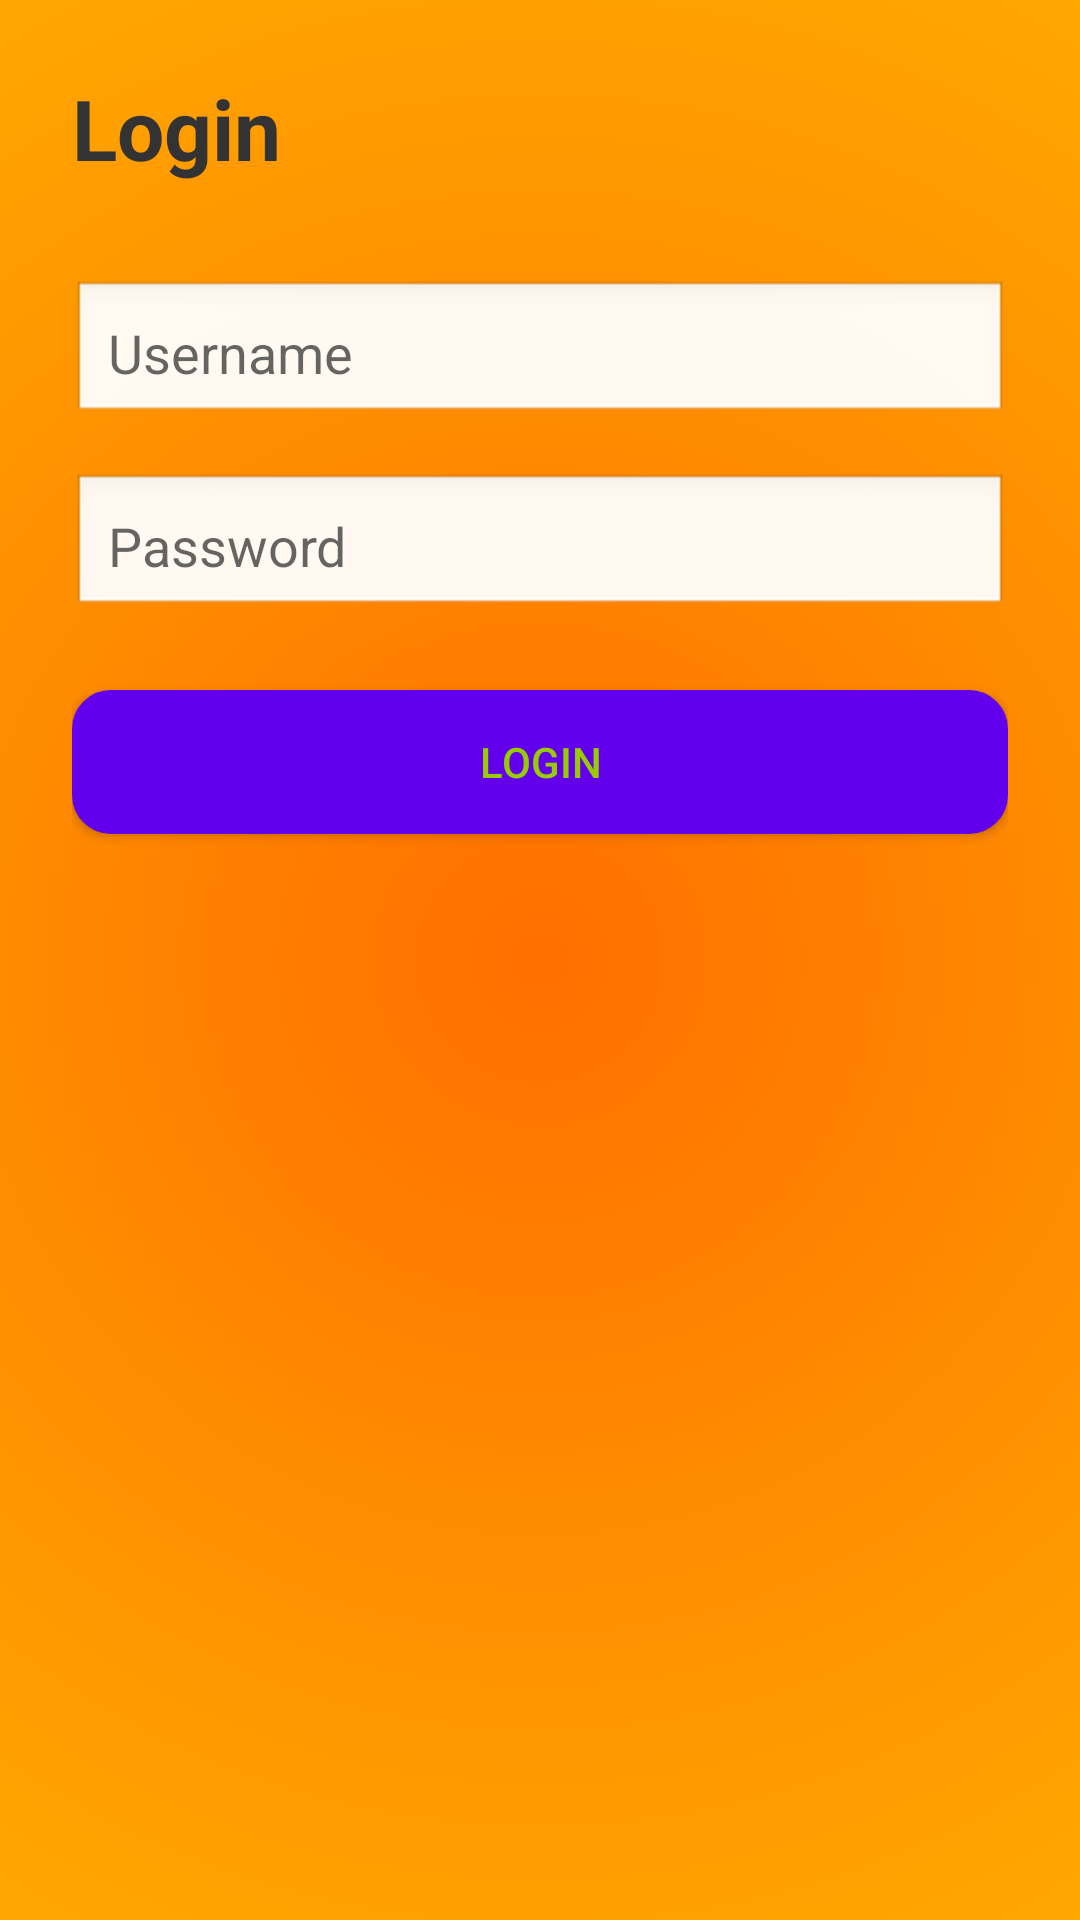

Reconstruct the res/layout file that produces this screen, plus the resources it refers to.
<!-- AndroidManifest.xml: activity theme Theme.AppCompat.Light -->
<!-- res/layout/activity_login.xml -->
<?xml version="1.0" encoding="utf-8"?>
<ScrollView xmlns:android="http://schemas.android.com/apk/res/android"
    android:layout_width="match_parent"
    android:layout_height="match_parent"
    android:fillViewport="true"
    android:background="@drawable/gradient_background">

    <LinearLayout
        android:orientation="vertical"
        android:layout_width="match_parent"
        android:layout_height="wrap_content"
        android:padding="24dp"
        android:gravity="center_horizontal">

        <TextView
            android:id="@+id/tvTitle"
            android:text="Login"
            android:layout_width="match_parent"
            android:layout_height="wrap_content"
            android:textSize="28sp"
            android:textStyle="bold"
            android:textColor="#333333"
            android:layout_marginBottom="32dp"/>

        <EditText
            android:id="@+id/etUsername"
            android:layout_width="match_parent"
            android:layout_height="wrap_content"
            android:hint="Username"
            android:padding="12dp"
            android:background="@android:drawable/edit_text"
            android:layout_marginBottom="16dp"/>

        <EditText
            android:id="@+id/etPassword"
            android:layout_width="match_parent"
            android:layout_height="wrap_content"
            android:hint="Password"
            android:inputType="textPassword"
            android:padding="12dp"
            android:background="@android:drawable/edit_text"
            android:layout_marginBottom="24dp"/>

        <Button
            android:id="@+id/btnLogin"
            android:layout_width="match_parent"
            android:layout_height="wrap_content"
            android:text="Login"
            android:background="@drawable/button_selected"
            android:textColor="@drawable/text_color_selector"
            android:backgroundTint="#FF6200EE"
            android:padding="14dp"
            android:layout_marginBottom="24dp"
            android:elevation="4dp"/>

        <ProgressBar
            android:id="@+id/progressBar"
            android:layout_width="wrap_content"
            android:layout_height="wrap_content"
            android:visibility="gone"
            android:layout_gravity="center"
            android:layout_marginBottom="16dp"/>

        <TextView
            android:id="@+id/tvError"
            android:textColor="#FF0000"
            android:layout_width="match_parent"
            android:layout_height="wrap_content"
            android:textAlignment="center"/>

    </LinearLayout>
</ScrollView>
<!-- resources referenced by this layout -->
<resources>
  <!-- drawable button_selected (drawable) -->
  <selector xmlns:android="http://schemas.android.com/apk/res/android">
      <item android:drawable="@drawable/rounded_button_pressed" android:state_pressed="true"/>
      <item android:drawable="@drawable/rounded_button"/>
  </selector>
  <!-- drawable gradient_background (drawable) -->
  <shape xmlns:android="http://schemas.android.com/apk/res/android"
      android:shape="rectangle">
      <gradient
          android:startColor="#FF6F00"
          android:endColor="#FFD600"
          android:gradientRadius="2000"
          android:type="radial"/>
  </shape>
  <!-- drawable text_color_selector (drawable) -->
  <selector xmlns:android="http://schemas.android.com/apk/res/android">
      <item android:color="@android:color/white" android:state_pressed="true"/>
      <item android:color="@android:color/holo_green_light"/>
  </selector>
  <!-- drawable rounded_button_pressed (drawable) -->
  <shape xmlns:android="http://schemas.android.com/apk/res/android"
      android:shape="rectangle">
  
      <corners android:radius="12dp" />
      <solid android:color="@color/purple_700" />
  </shape>
  <!-- drawable rounded_button (drawable) -->
  <shape xmlns:android="http://schemas.android.com/apk/res/android"
      android:shape="rectangle">
  
      <corners android:radius="12dp" />
      <solid android:color="@color/purple_500" />
      <stroke
          android:width="2dp"
          android:color="@color/black" />
  </shape>
  <!-- not gathered from this repository: default colours our renderer supplied (Android Studio template values) -->
  <color name="purple_500">#FF6200EE</color>
  <color name="purple_700">#FF3700B3</color>
  <color name="black">#FF000000</color>
</resources>
